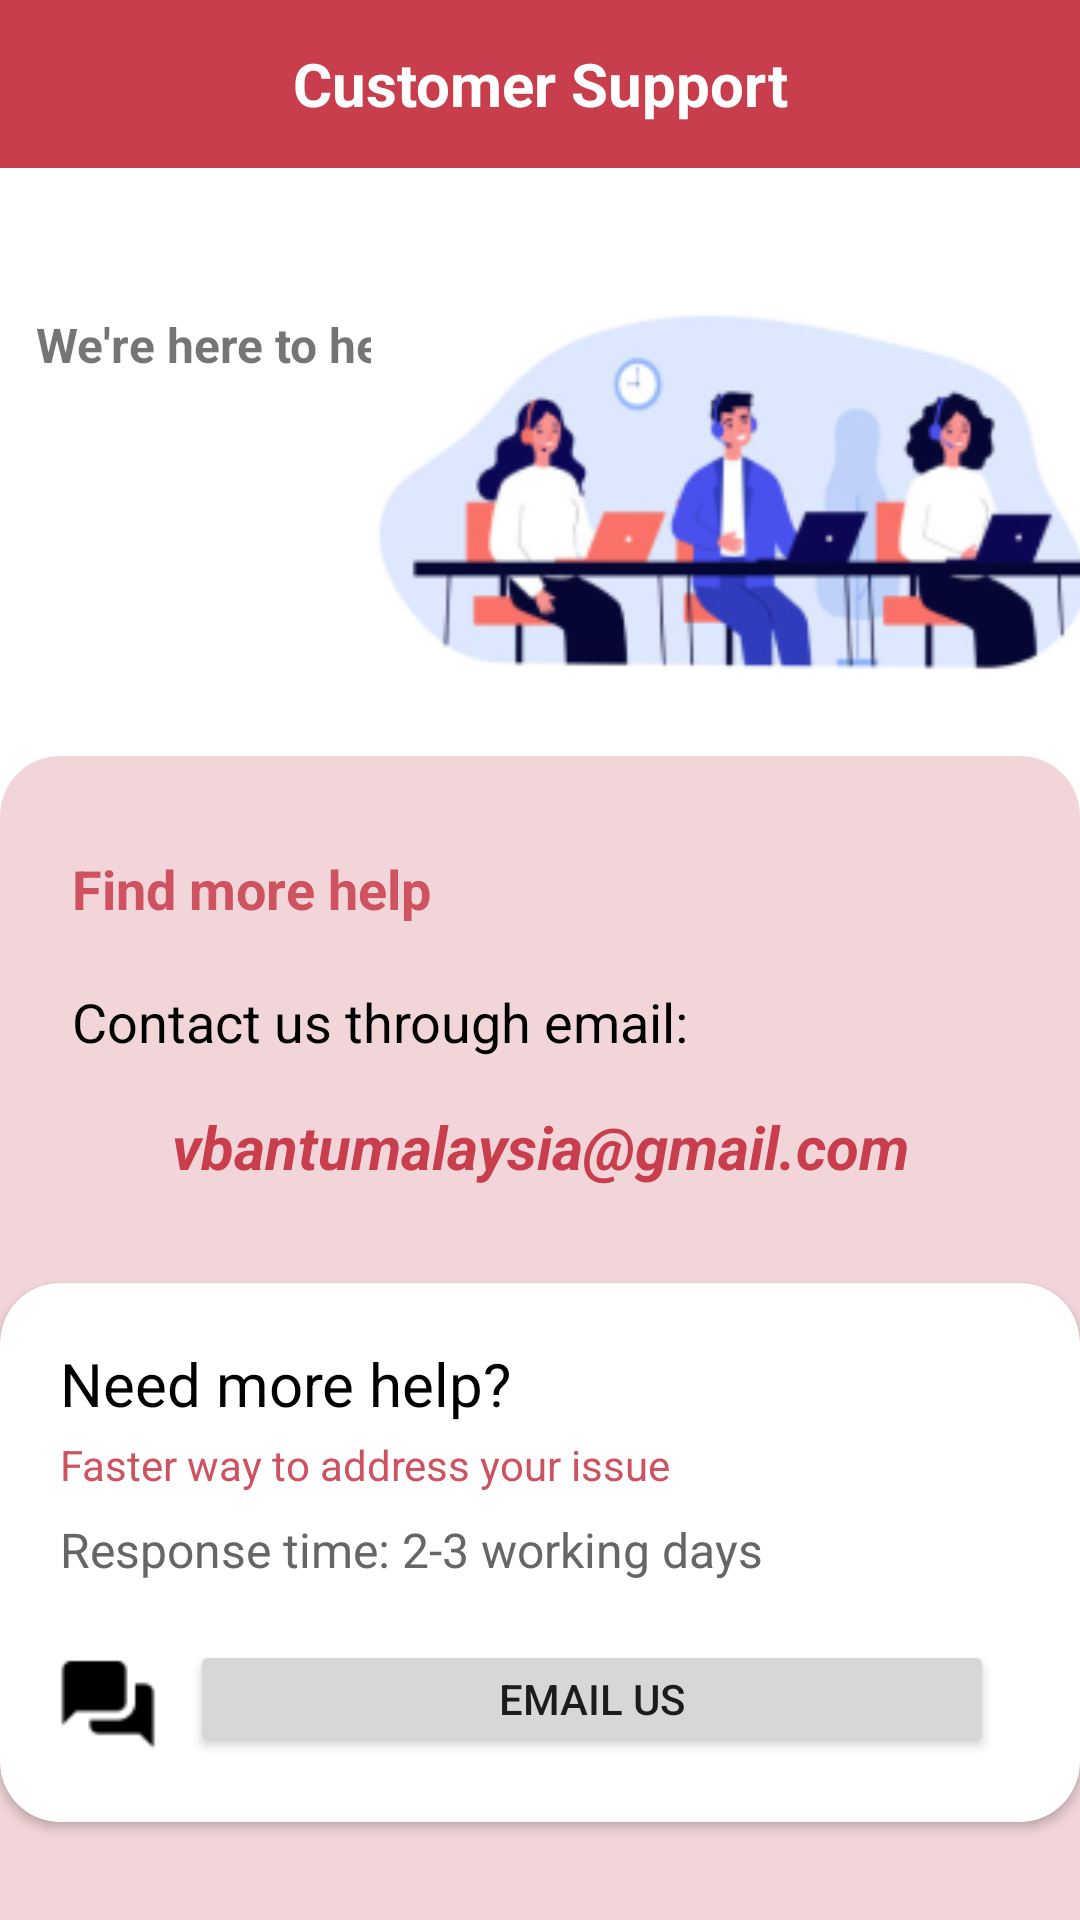

Write the Android layout XML for this screen, with the resource values it uses.
<!-- AndroidManifest.xml: application theme Theme.VBantuBloodDonationApp -->
<!-- res/layout/activity_customer_support.xml -->
<?xml version="1.0" encoding="utf-8"?>
<androidx.constraintlayout.widget.ConstraintLayout xmlns:android="http://schemas.android.com/apk/res/android"
    xmlns:app="http://schemas.android.com/apk/res-auto"
    xmlns:tools="http://schemas.android.com/tools"
    android:layout_width="match_parent"
    android:layout_height="match_parent"
    tools:context=".CustomerSupport">

    <androidx.appcompat.widget.Toolbar
        android:id="@+id/acs_tbToolBar"
        android:layout_width="match_parent"
        android:layout_height="?android:actionBarSize"
        android:background="@color/red"
        app:layout_constraintEnd_toEndOf="parent"
        app:layout_constraintHorizontal_bias="1.0"
        app:layout_constraintStart_toStartOf="parent"
        app:layout_constraintTop_toTopOf="parent">

        <TextView
            android:id="@+id/ama_tvToolBarTitle"
            android:layout_width="wrap_content"
            android:layout_height="wrap_content"
            android:layout_gravity="center"
            android:textStyle="bold"
            android:textSize="20sp"
            android:text="@string/customerSupport"
            android:textColor="@color/white"/>

    </androidx.appcompat.widget.Toolbar>

    <TextView
        android:id="@+id/acs_tvCustomerSupportInfo"
        android:layout_width="wrap_content"
        android:layout_height="wrap_content"
        android:text="@string/hereToHelp"
        android:textSize="16sp"
        android:textStyle="bold"
        android:layout_marginLeft="12dp"
        android:layout_marginTop="48dp"
        app:layout_constraintStart_toStartOf="parent"
        app:layout_constraintTop_toBottomOf="@+id/acs_tbToolBar" />

    <ImageView
        android:id="@+id/acs_ivCustomerSupport"
        android:layout_width="250dp"
        android:layout_height="120dp"
        android:src="@drawable/customer_support_background"
        android:layout_marginTop="48dp"
        android:layout_marginRight="8dp"
        app:layout_constraintEnd_toEndOf="parent"
        app:layout_constraintStart_toEndOf="@+id/acs_tvCustomerSupportInfo"
        app:layout_constraintTop_toBottomOf="@+id/acs_tbToolBar" />

    <androidx.cardview.widget.CardView
        android:id="@+id/acs_cvCustomerSupportDetail"
        android:layout_width="match_parent"
        android:layout_height="440dp"
        android:layout_marginTop="80dp"
        app:cardCornerRadius="20dp"
        app:cardBackgroundColor="@color/pink"
        app:layout_constraintBottom_toBottomOf="parent"
        app:layout_constraintEnd_toEndOf="parent"
        app:layout_constraintStart_toStartOf="parent"
        app:layout_constraintTop_toBottomOf="@+id/acs_ivCustomerSupport">

        <androidx.constraintlayout.widget.ConstraintLayout
            android:layout_width="match_parent"
            android:layout_height="match_parent">

            <TextView
                android:id="@+id/acs_tvFindMoreHelp"
                android:layout_width="wrap_content"
                android:layout_height="wrap_content"
                android:layout_marginStart="24dp"
                android:layout_marginTop="32dp"
                android:text="@string/findMoreHelp"
                android:textColor="@color/mediumRed"
                android:textSize="18sp"
                android:textStyle="bold"
                app:layout_constraintStart_toStartOf="parent"
                app:layout_constraintTop_toTopOf="parent" />

            <TextView
                android:id="@+id/acs_tvContactUs"
                android:layout_width="wrap_content"
                android:layout_height="wrap_content"
                android:layout_marginStart="24dp"
                android:layout_marginTop="20dp"
                android:text="@string/contactUsThroughEmail"
                android:textColor="@color/black"
                android:textSize="18sp"
                app:layout_constraintStart_toStartOf="parent"
                app:layout_constraintTop_toBottomOf="@+id/acs_tvFindMoreHelp" />

            <TextView
                android:id="@+id/acs_tvVbantuEmail"
                android:layout_width="wrap_content"
                android:layout_height="wrap_content"
                android:text="@string/vbantuEmail"
                android:textColor="@color/red"
                android:textSize="20sp"
                android:textStyle="bold"
                android:layout_marginTop="16dp"
                app:layout_constraintEnd_toEndOf="parent"
                app:layout_constraintStart_toStartOf="parent"
                app:layout_constraintTop_toBottomOf="@+id/acs_tvContactUs" />

            <androidx.cardview.widget.CardView
                android:id="@+id/acs_cvCustomerSupportEmailUs"
                android:layout_width="360dp"
                android:layout_height="wrap_content"
                app:cardCornerRadius="20dp"
                android:layout_marginTop="32dp"
                app:layout_constraintEnd_toEndOf="parent"
                app:layout_constraintStart_toStartOf="parent"
                app:layout_constraintTop_toBottomOf="@+id/acs_tvVbantuEmail">

                <androidx.constraintlayout.widget.ConstraintLayout
                    android:layout_width="match_parent"
                    android:layout_height="match_parent">

                    <TextView
                        android:id="@+id/acs_tvNeedMoreHelp"
                        android:layout_width="wrap_content"
                        android:layout_height="wrap_content"
                        android:text="@string/needMoreHelp"
                        android:textColor="@color/black"
                        android:textSize="20sp"
                        android:layout_marginTop="20dp"
                        android:layout_marginLeft="20dp"
                        app:layout_constraintStart_toStartOf="parent"
                        app:layout_constraintTop_toTopOf="parent" />

                    <TextView
                        android:id="@+id/acs_tvFasterWayToAddressIssue"
                        android:layout_width="wrap_content"
                        android:layout_height="wrap_content"
                        android:layout_marginTop="4dp"
                        android:text="@string/fasterWaytoAddressIssue"
                        android:textColor="@color/mediumRed"
                        android:textSize="14sp"
                        app:layout_constraintStart_toStartOf="@+id/acs_tvNeedMoreHelp"
                        app:layout_constraintTop_toBottomOf="@+id/acs_tvNeedMoreHelp" />

                    <TextView
                        android:id="@+id/acs_tvResponseTime"
                        android:layout_width="wrap_content"
                        android:layout_height="wrap_content"
                        android:text="@string/responseTime"
                        android:textColor="@color/medium_dark_grey"
                        android:textSize="16sp"
                        android:layout_marginTop="8dp"
                        app:layout_constraintStart_toStartOf="@+id/acs_tvFasterWayToAddressIssue"
                        app:layout_constraintTop_toBottomOf="@+id/acs_tvFasterWayToAddressIssue" />

                    <ImageView
                        android:id="@+id/acs_ivChat"
                        android:layout_width="40dp"
                        android:layout_height="40dp"
                        android:layout_marginLeft="16dp"
                        android:layout_marginTop="20dp"
                        android:layout_marginBottom="20dp"
                        android:src="@drawable/chat"
                        app:layout_constraintBottom_toBottomOf="parent"
                        app:layout_constraintStart_toStartOf="parent"
                        app:layout_constraintTop_toBottomOf="@+id/acs_tvResponseTime" />

                    <Button
                        android:id="@+id/acs_btnEmailUs"
                        android:layout_width="268dp"
                        android:layout_height="39dp"
                        android:text="@string/emailUs"
                        app:layout_constraintBottom_toBottomOf="parent"
                        app:layout_constraintEnd_toEndOf="parent"
                        app:layout_constraintHorizontal_bias="0.203"
                        app:layout_constraintStart_toEndOf="@+id/acs_ivChat"
                        app:layout_constraintTop_toBottomOf="@+id/acs_tvResponseTime"
                        app:layout_constraintVertical_bias="0.475" />


                </androidx.constraintlayout.widget.ConstraintLayout>

            </androidx.cardview.widget.CardView>

        </androidx.constraintlayout.widget.ConstraintLayout>

    </androidx.cardview.widget.CardView>


</androidx.constraintlayout.widget.ConstraintLayout>
<!-- resources referenced by this layout -->
<resources>
  <color name="black">#FF000000</color>
  <color name="mediumRed">#FFCE525F</color>
  <color name="medium_dark_grey">#FF666666</color>
  <color name="pink">#FFF2D5D8</color>
  <color name="red">#FFC83E4D</color>
  <color name="white">#FFFFFFFF</color>
  <!-- drawable chat: png bitmap (drawable-xxhdpi, 514 bytes) -->
  <!-- drawable customer_support_background: png bitmap (drawable-xxhdpi, 29251 bytes) -->
  <string name="contactUsThroughEmail">Contact us through email:</string>
  <string name="customerSupport">Customer Support</string>
  <string name="emailUs">Email Us</string>
  <string name="fasterWaytoAddressIssue">Faster way to address your issue</string>
  <string name="findMoreHelp">Find more help</string>
  <string name="hereToHelp">We\'re here to help!</string>
  <string name="needMoreHelp">Need more help?</string>
  <string name="responseTime">Response time: 2-3 working days</string>
  <string name="vbantuEmail"><i>vbantumalaysia@gmail.com</i></string>
  <style name="Theme.VBantuBloodDonationApp" parent="Theme.MaterialComponents.DayNight.NoActionBar">
          
          <item name="colorPrimary">@color/red</item>
          <item name="colorPrimaryVariant">@color/red</item>
          <item name="colorOnPrimary">@color/white</item>
          
          <item name="colorSecondary">@color/red</item>
          <item name="colorSecondaryVariant">@color/teal_700</item>
          <item name="colorOnSecondary">@color/black</item>
          
          <item name="android:statusBarColor" tools:targetApi="l">?attr/colorPrimaryVariant</item>
          
      </style>
  <color name="teal_700">#FF018786</color>
</resources>
